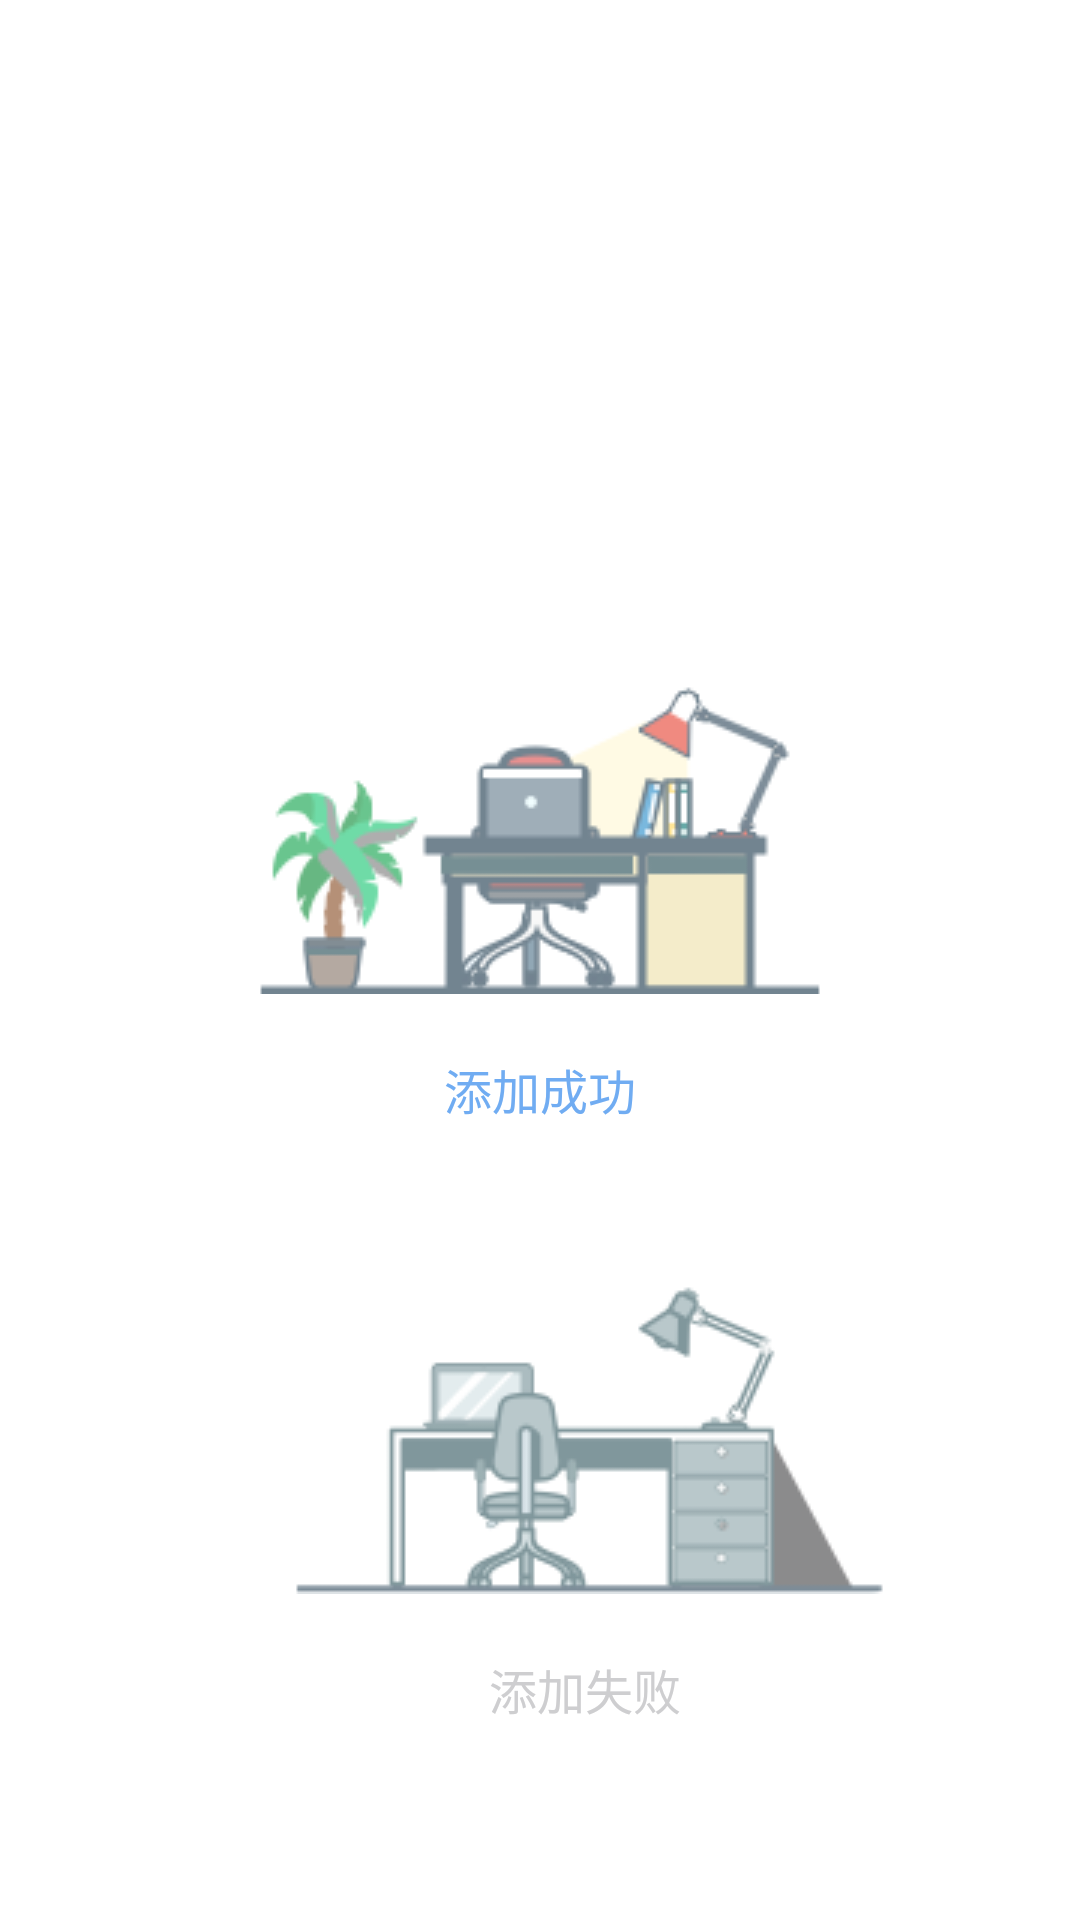

This screen was rendered from an Android layout file. Write that file and the resources it references.
<!-- AndroidManifest.xml: fallback theme Theme.MaterialComponents.DayNight.NoActionBar -->
<!-- res/layout/dialog_add_result.xml -->
<?xml version="1.0" encoding="utf-8"?>
<RelativeLayout xmlns:android="http://schemas.android.com/apk/res/android"
    android:orientation="vertical"
    android:layout_width="match_parent"
    android:layout_height="match_parent">
    <LinearLayout
        android:id="@+id/ll_success"
        android:orientation="vertical"
        android:layout_marginLeft="30dp"
        android:layout_marginRight="30dp"
        android:background="@drawable/shape_retangel_10dp"
        android:layout_marginTop="200dp"
        android:layout_centerHorizontal="true"
        android:layout_width="match_parent"
        android:gravity="center"
        android:layout_height="200dp">
        <ImageView
            android:src="@drawable/addition_succeed"
            android:layout_width="200dp"
            android:layout_height="106dp"/>
        <TextView
            android:layout_marginTop="20dp"
            android:text="@string/add_success"
            android:textSize="16sp"
            android:textColor="@color/green"
            android:layout_width="wrap_content"
            android:layout_height="wrap_content" />
    </LinearLayout>
    <LinearLayout
        android:id="@+id/ll_failed"
        android:orientation="vertical"
        android:layout_marginLeft="30dp"
        android:layout_marginRight="30dp"
        android:layout_marginTop="200dp"
        android:background="@drawable/shape_retangel_10dp"
        android:layout_width="match_parent"
        android:layout_centerHorizontal="true"
        android:gravity="center"
        android:layout_height="200dp"
        android:layout_alignTop="@+id/ll_success"
        android:layout_alignStart="@+id/ll_success">
        <ImageView
            android:src="@drawable/addition_failed"
            android:layout_width="200dp"
            android:layout_height="106dp"/>
        <TextView
            android:layout_marginTop="20dp"
            android:text="@string/add_failed"
            android:textSize="16sp"
            android:textColor="@color/error_gray"
            android:layout_width="wrap_content"
            android:layout_height="wrap_content" />
    </LinearLayout>
</RelativeLayout>
<!-- resources referenced by this layout -->
<resources>
  <color name="error_gray">#CECED0</color>
  <color name="green">#70ACF2</color>
  <!-- drawable addition_failed: png bitmap (drawable-xhdpi, 9634 bytes) -->
  <!-- drawable addition_succeed: png bitmap (drawable-xhdpi, 11795 bytes) -->
  <!-- drawable shape_retangel_10dp (drawable) -->
  <?xml version="1.0" encoding="utf-8"?>
  <shape xmlns:android="http://schemas.android.com/apk/res/android"
      android:shape="rectangle"
      >
      <corners android:radius="10dp"/>
      <solid android:color="@color/white"/>
  </shape>
  <string name="add_failed">添加失败</string>
  <string name="add_success">添加成功</string>
  <color name="white">#FFFFFF</color>
</resources>
